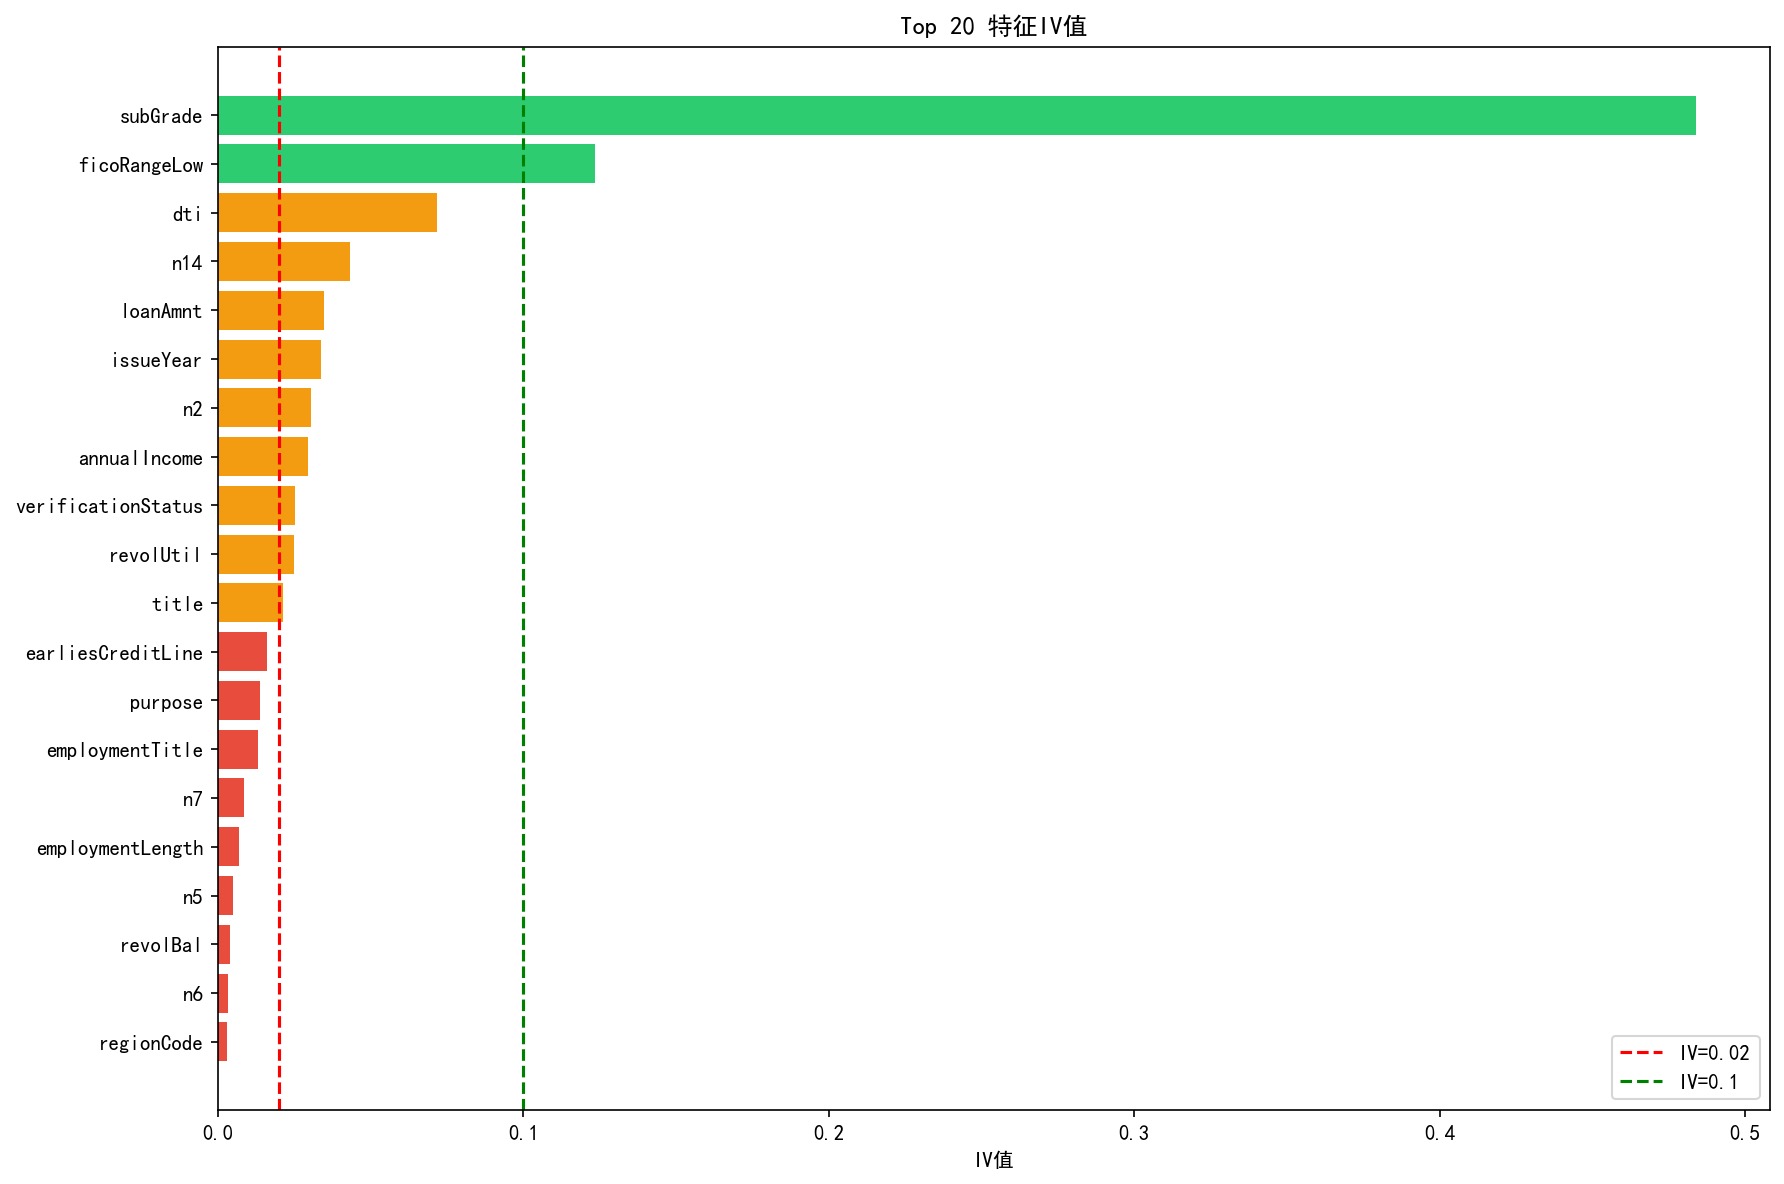

Data behind this chart, as committed beside it:
特征, IV值
subGrade, 0.484
ficoRangeLow, 0.1235
dti, 0.0716
n14, 0.04309
loanAmnt, 0.03463
issueYear, 0.03359
n2, 0.03063
annualIncome, 0.0295
verificationStatus, 0.02519
revolUtil, 0.02477
title, 0.02122
earliesCreditLine, 0.016
purpose, 0.01373
employmentTitle, 0.01302
n7, 0.00865
employmentLength, 0.007041
n5, 0.004887
revolBal, 0.003816
n6, 0.003354
regionCode, 0.002894
delinquency_2years, 0.002081
totalAcc, 0.001849
issueMonth, 0.001654
pubRec, 0.001301
n0, 0.0008869
postCode, 0.0006872
issueDayOfWeek, 0.0006789
pubRecBankruptcies, 0.0004881
homeOwnership, 0.0003224
term, 0.0
initialListStatus, 0.0
policyCode, 0.0
applicationType, 0.0
n13, 0.0
n11, 0.0
n12, 0.0
